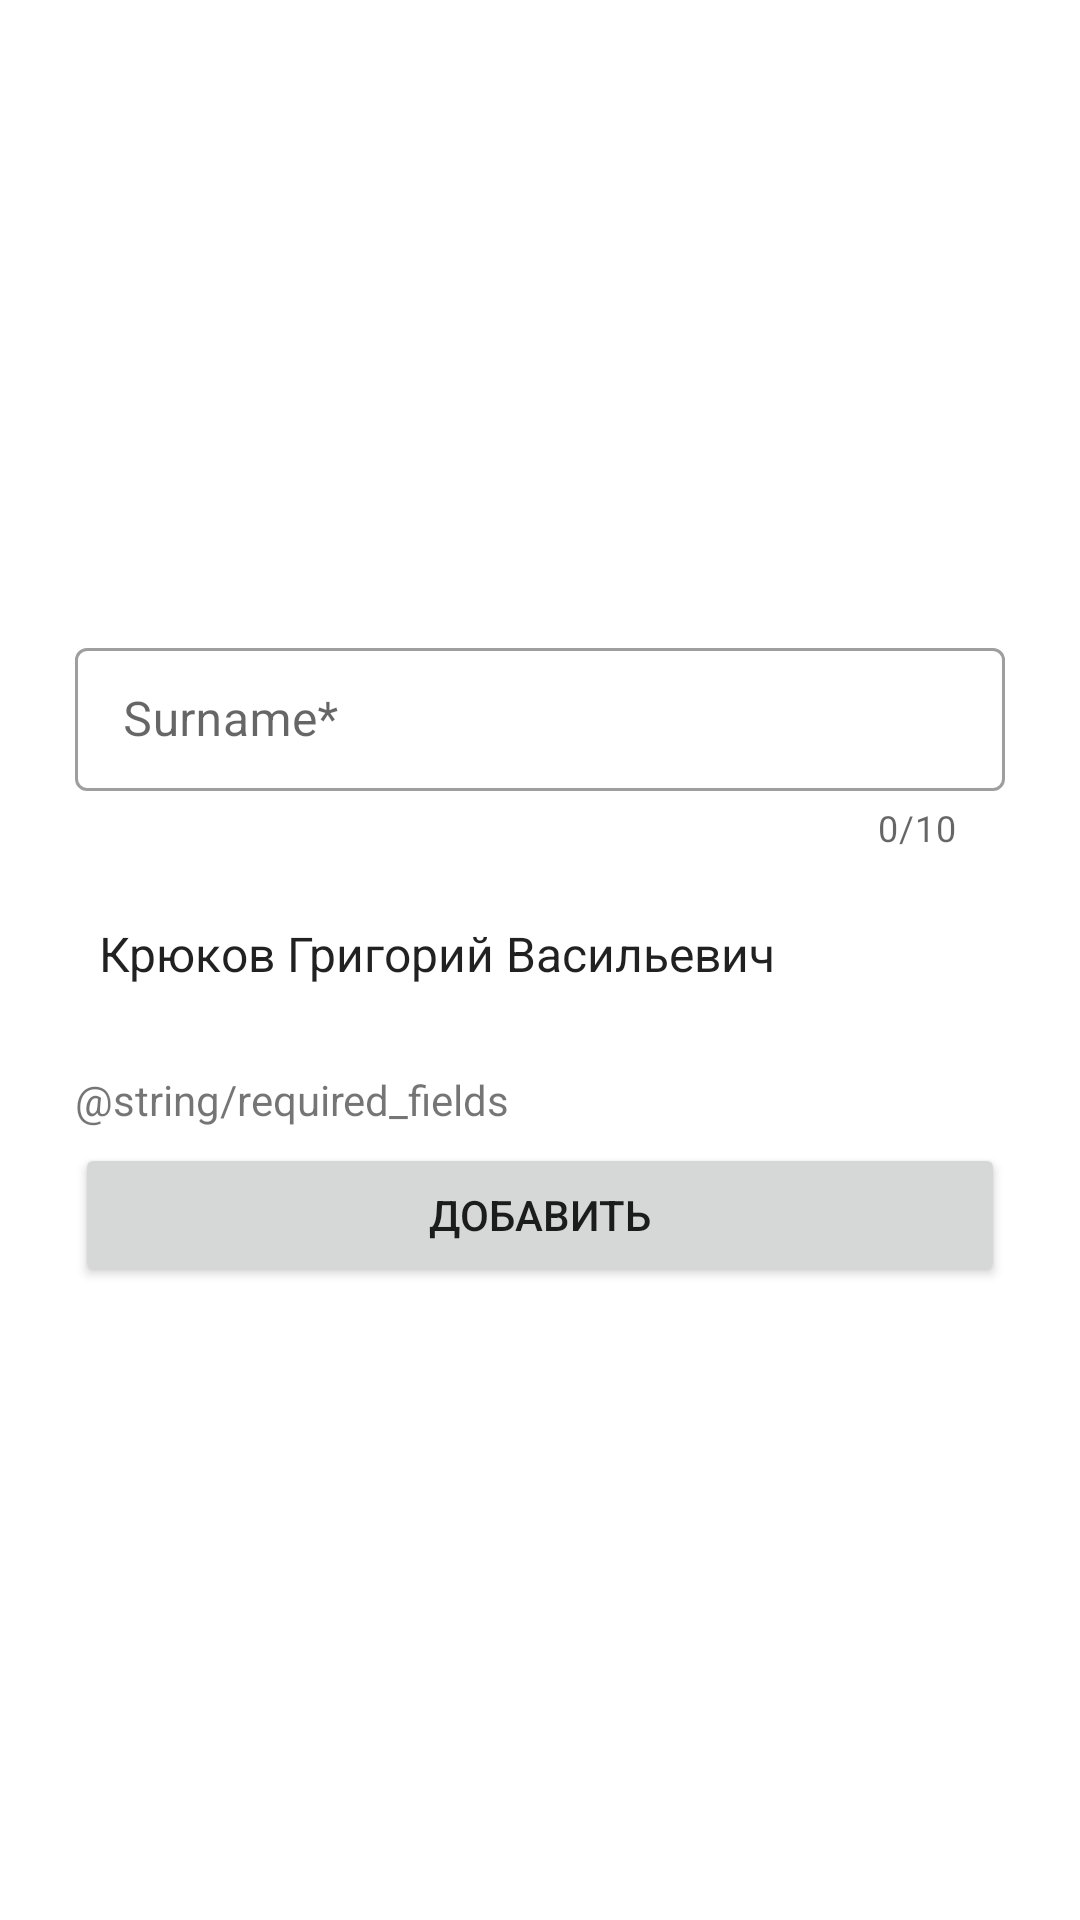

Layout XML and referenced resources for this Android screen:
<!-- AndroidManifest.xml: application theme Theme.AudDistAndroid -->
<!-- res/layout/activity_add_lecturer.xml -->
<?xml version="1.0" encoding="utf-8"?>
<androidx.appcompat.widget.LinearLayoutCompat xmlns:android="http://schemas.android.com/apk/res/android"
    xmlns:app="http://schemas.android.com/apk/res-auto"
    android:layout_width="match_parent"
    android:layout_height="match_parent"
    android:gravity="center_vertical"
    android:orientation="vertical">

    <com.google.android.material.textfield.TextInputLayout
        style="@style/Widget.MaterialComponents.TextInputLayout.OutlinedBox.Dense"
        android:layout_width="match_parent"
        android:layout_height="wrap_content"
        android:layout_marginHorizontal="25dp"
        app:counterEnabled="true"
        app:counterMaxLength="10">

        <com.google.android.material.textfield.TextInputEditText
            android:layout_width="match_parent"
            android:layout_height="wrap_content"
            android:hint="Surname*"
            android:inputType="textShortMessage" />

    </com.google.android.material.textfield.TextInputLayout>

    <Spinner
        android:layout_width="match_parent"
        android:layout_height="wrap_content"
        android:layout_marginHorizontal="25dp"
        android:layout_marginVertical="10dp"
        android:background="@drawable/spinner_background"
        android:entries="@array/entries1"
        android:minHeight="48dp" />

    <TextView
        android:layout_width="wrap_content"
        android:layout_height="wrap_content"
        android:layout_marginHorizontal="25dp"
        android:layout_marginVertical="5dp"
        android:text="@string/required_fields" />

    <Button
        android:layout_width="match_parent"
        android:layout_height="wrap_content"
        android:layout_marginHorizontal="25dp"
        android:text="@string/add" />

</androidx.appcompat.widget.LinearLayoutCompat>
<!-- resources referenced by this layout -->
<resources>
  <string-array name="entries1">
          <item>Крюков Григорий Васильевич</item>
      </string-array>
  <!-- drawable spinner_background (drawable) -->
  <selector xmlns:android="http://schemas.android.com/apk/res/android">
      <item>
          <layer-list>
              <item>
                  <shape>
                      <solid android:color="@android:color/transparent" />
  
                      <corners android:radius="3dp" />
  
                      <padding android:bottom="10dp" android:left="10dp" android:right="10dp" android:top="10dp" />
                      <stroke android:width="1dp" android:color="?attr/colorControlNormal" />
                  </shape>
              </item>
              <item android:gravity="bottom|right" android:drawable="@drawable/ic_arrow_drop_down" />
          </layer-list>
      </item>
  </selector>
  <string name="add">Добавить</string>
  <style name="Theme.AudDistAndroid" parent="Theme.MaterialComponents.DayNight.DarkActionBar">
          
          <item name="colorPrimary">@android:color/holo_blue_light</item>
          <item name="colorPrimaryVariant">@android:color/holo_blue_dark</item>
          <item name="colorOnPrimary">#ecedf0</item>
          
          <item name="colorSecondary">@android:color/holo_blue_light</item>
          <item name="colorSecondaryVariant">@android:color/holo_blue_light</item>
          <item name="colorOnSecondary">@android:color/white</item>
          
  
          <item name="windowActionBar">false</item>
          <item name="windowNoTitle">true</item>
  
          <item name="floatingActionButtonStyle">@style/FloatingButton</item>
      </style>
  <style name="FloatingButton" parent="Widget.MaterialComponents.FloatingActionButton">
          <item name="tint">@android:color/white</item>
      </style>
</resources>
